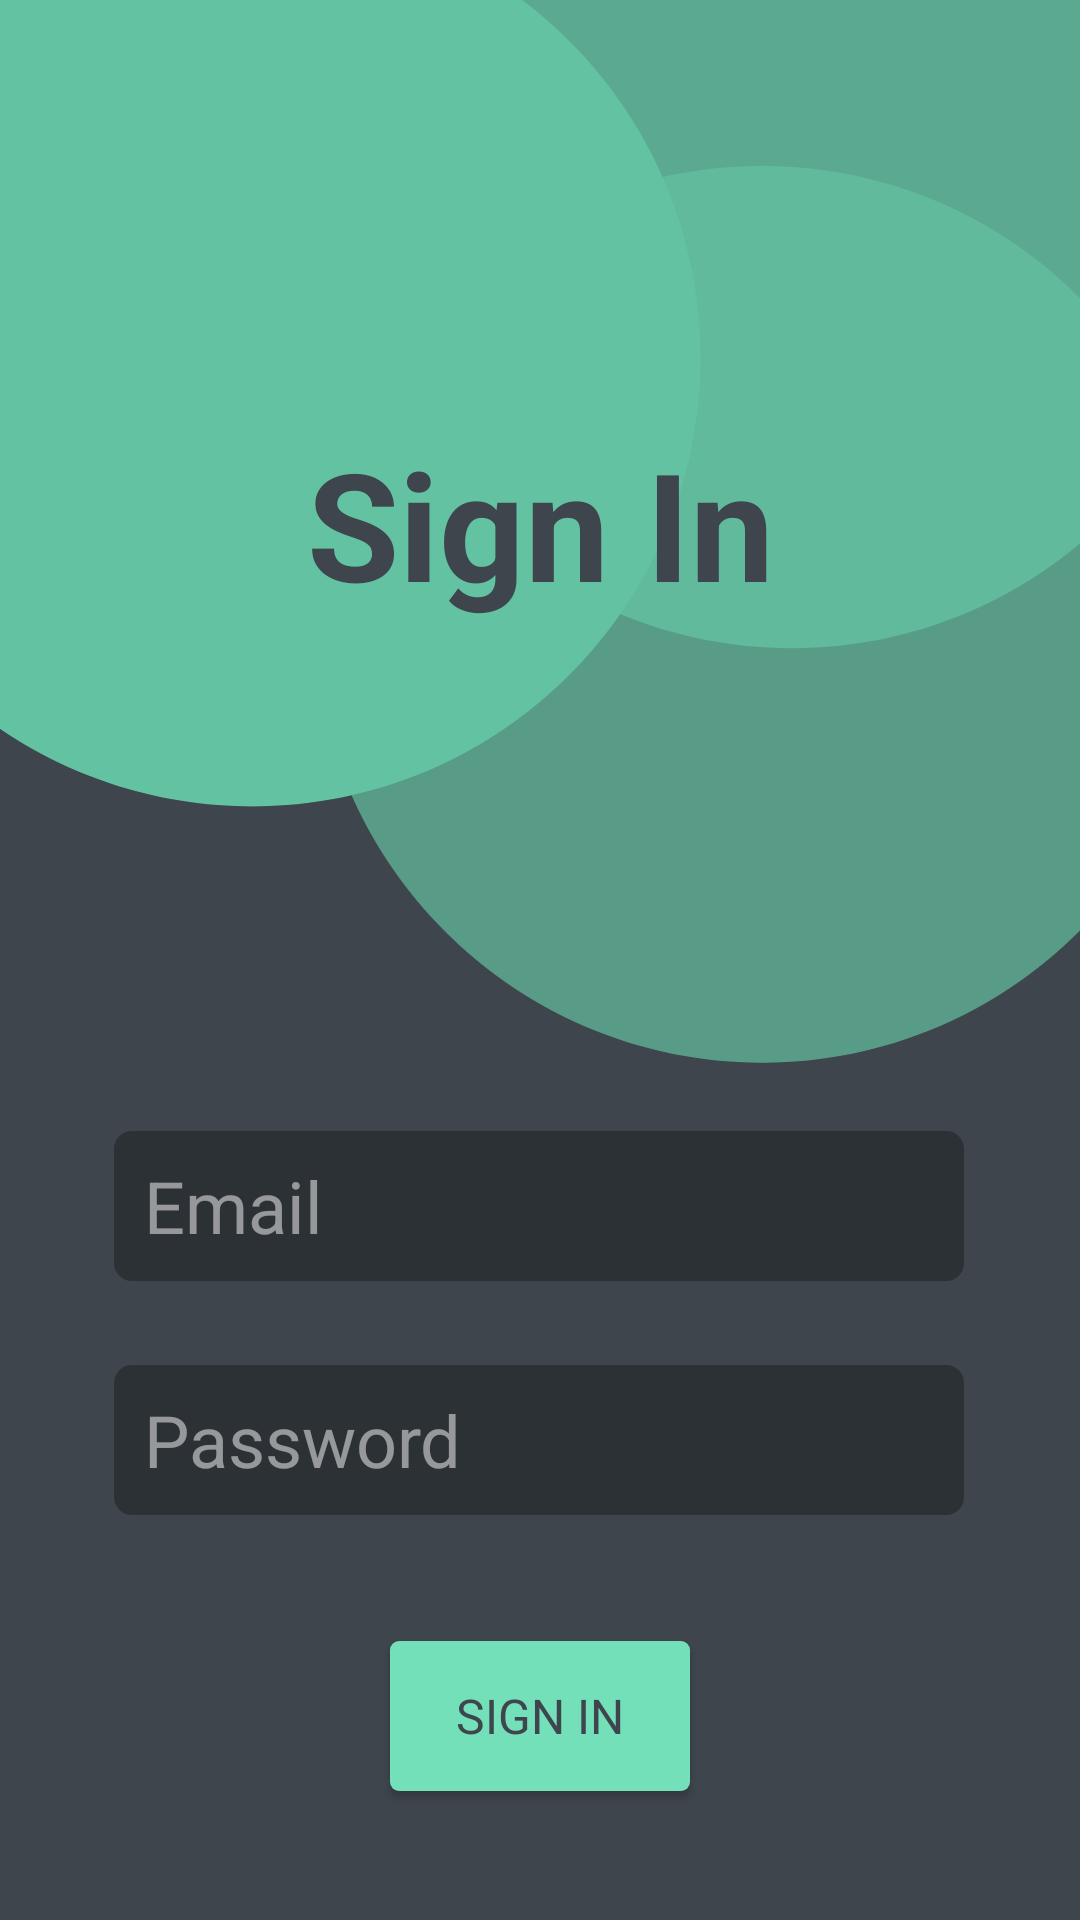

Produce the Android XML layout that renders to this screen, including the resource entries it uses.
<!-- AndroidManifest.xml: application theme AppTheme -->
<!-- res/layout/fragment_sign_in.xml -->
<?xml version="1.0" encoding="utf-8"?>
<androidx.constraintlayout.widget.ConstraintLayout xmlns:android="http://schemas.android.com/apk/res/android"
    xmlns:app="http://schemas.android.com/apk/res-auto"
    xmlns:tools="http://schemas.android.com/tools"
    android:layout_width="match_parent"
    android:layout_height="match_parent"
    android:background="@drawable/background_1080x1920"
    tools:context=".signin.SignInFragment">

    <Button
        android:id="@+id/sign_in_btn"
        android:layout_width="100dp"
        android:layout_height="50dp"
        android:background="@drawable/button_primary"
        android:text="Sign in"
        android:textColor="@color/background"
        android:textSize="16sp"
        app:layout_constraintBottom_toBottomOf="parent"
        app:layout_constraintEnd_toEndOf="parent"
        app:layout_constraintStart_toStartOf="parent"
        app:layout_constraintTop_toBottomOf="@+id/sign_in_password"
        app:layout_constraintVertical_bias="0.496" />

    <EditText
        android:id="@+id/sign_in_email"
        android:layout_width="wrap_content"
        android:layout_height="50dp"
        android:background="@drawable/input_dark"
        android:ems="10"
        android:hint="Email"
        android:inputType="textEmailAddress"
        android:paddingStart="10dp"
        android:singleLine="false"
        android:textColor="#FFFFFF"
        android:textColorHint="#80FFFFFF"
        android:textSize="24sp"
        app:layout_constraintBottom_toBottomOf="parent"
        app:layout_constraintEnd_toEndOf="parent"
        app:layout_constraintHorizontal_bias="0.496"
        app:layout_constraintStart_toStartOf="parent"
        app:layout_constraintTop_toBottomOf="@id/sign_up_title"
        app:layout_constraintVertical_bias="0.443" />

    <EditText
        android:id="@+id/sign_in_password"
        android:layout_width="wrap_content"
        android:layout_height="50dp"
        android:layout_marginTop="28dp"
        android:background="@drawable/input_dark"
        android:ems="10"
        android:hint="Password"
        android:inputType="textPassword"
        android:paddingStart="10dp"
        android:textColor="#fff"
        android:textColorHint="#80FFFFFF"
        android:textSize="24dp"
        app:layout_constraintEnd_toEndOf="parent"
        app:layout_constraintHorizontal_bias="0.496"
        app:layout_constraintStart_toStartOf="parent"
        app:layout_constraintTop_toBottomOf="@+id/sign_in_email" />

    <TextView
        android:id="@+id/sign_up_title"
        android:layout_width="wrap_content"
        android:layout_height="wrap_content"
        android:text="Sign In"
        android:textColor="@color/background"
        android:textSize="50dp"
        android:textStyle="bold"
        app:layout_constraintBottom_toBottomOf="parent"
        app:layout_constraintEnd_toEndOf="parent"
        app:layout_constraintStart_toStartOf="parent"
        app:layout_constraintTop_toTopOf="parent"
        app:layout_constraintVertical_bias="0.246" />

</androidx.constraintlayout.widget.ConstraintLayout>
<!-- resources referenced by this layout -->
<resources>
  <color name="background">#3E454C</color>
  <!-- drawable background_1080x1920: png bitmap (drawable, 59357 bytes) -->
  <!-- drawable button_primary (drawable) -->
  <?xml version="1.0" encoding="utf-8"?>
  <shape xmlns:android="http://schemas.android.com/apk/res/android">
      <corners android:radius="3dp" />
      <solid android:color="@color/colorPrimary" />
      <size
          android:width="40dp"
          android:height="20dp" />
  </shape>
  <!-- drawable input_dark (drawable) -->
  <?xml version="1.0" encoding="utf-8"?>
  <shape xmlns:android="http://schemas.android.com/apk/res/android">
      <corners android:radius="6dp" />
      <solid android:color="@color/darkItemBackground" />
      <size
          android:width="90dp"
          android:height="24dp" />
  </shape>
  <style name="AppTheme" parent="Theme.AppCompat.Light.DarkActionBar">
          
          <item name="colorPrimary">@color/colorPrimary</item>
          <item name="colorPrimaryDark">@color/colorPrimary</item>
          <item name="colorAccent">@color/colorAccent</item>
          <item name="android:windowBackground">#3E454C</item>
          <item name="windowActionBar">false</item>
          <item name="windowNoTitle">true</item>
          <item name="fontFamily">@font/montserrat</item>
      </style>
  <color name="colorPrimary">#74E0BA</color>
  <color name="darkItemBackground">#2C3136</color>
  <color name="colorAccent">#74E0BA</color>
</resources>
